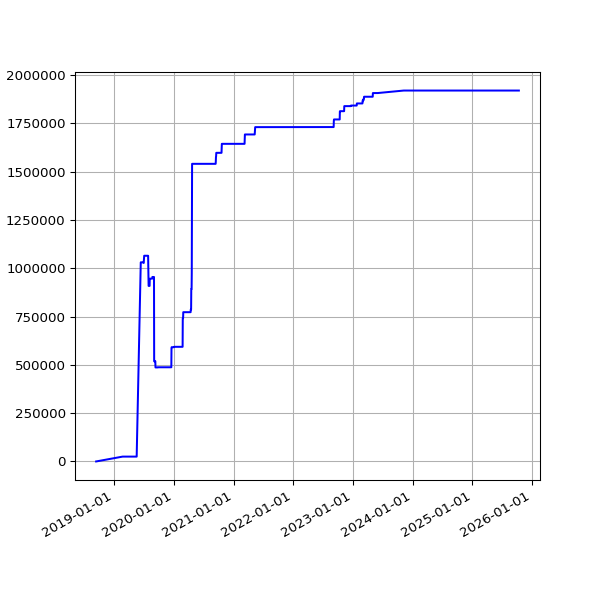

The data file committed next to this chart (first rows):
date, value
2018-09-13 05:45:39 +0100, 0
2019-02-19 07:05:30 +0000, 25089
2019-02-22 06:55:53 +0000, 25089
2019-02-25 06:38:05 +0000, 25089
2019-03-01 06:43:32 +0000, 25089
2019-03-04 07:01:27 +0000, 25089
2019-03-07 07:15:07 +0000, 25089
2019-03-10 06:41:23 +0000, 25089
2019-03-13 06:35:04 +0000, 25089
2019-03-16 06:34:51 +0000, 25089
2019-03-19 06:42:23 +0000, 25089
2019-03-22 06:58:13 +0000, 25089
2019-03-25 06:50:58 +0000, 25089
2019-03-28 07:47:59 +0000, 25089
2019-04-01 07:40:45 +0100, 25089
2019-04-04 06:42:25 +0100, 25089
2019-04-07 06:51:48 +0100, 25089
2019-04-10 06:56:15 +0100, 25089
2019-04-16 11:24:05 +0100, 25089
2019-04-19 07:16:50 +0100, 25089
2019-04-22 07:00:26 +0100, 25089
2019-05-01 07:20:31 +0100, 25089
2019-05-04 07:15:27 +0100, 25089
2019-05-07 07:29:37 +0100, 25089
2019-05-10 07:10:29 +0100, 25089
2019-05-13 07:01:24 +0100, 25089
2019-05-16 07:14:22 +0100, 25089
2019-05-19 06:46:07 +0100, 25089
2019-06-13 07:03:22 +0100, 1030821
2019-06-16 06:39:01 +0100, 1030821
2019-06-19 06:09:05 +0100, 1030821
2019-06-22 06:26:55 +0100, 1030821
2019-06-25 06:11:17 +0100, 1030821
2019-07-01 06:48:57 +0100, 1027500
2019-07-04 07:07:36 +0100, 1064873
2019-07-07 06:57:19 +0100, 1064873
2019-07-10 06:59:56 +0100, 1064873
2019-07-13 07:03:15 +0100, 1064873
2019-07-16 06:54:44 +0100, 1064873
2019-07-19 07:03:46 +0100, 1064873
2019-07-22 07:26:34 +0100, 1064803
2019-07-25 07:25:18 +0100, 1064803
2019-07-28 08:06:14 +0100, 1064803
2019-07-31 06:33:09 +0100, 908735
2019-08-01 07:04:31 +0100, 908735
2019-08-02 06:25:51 +0100, 908735
2019-08-03 06:23:45 +0100, 908735
2019-08-04 07:18:53 +0100, 908735
2019-08-05 06:13:25 +0100, 908735
2019-08-06 06:32:26 +0100, 908735
2019-08-07 06:38:59 +0100, 945738
2019-08-08 07:16:43 +0100, 945738
2019-08-09 06:20:39 +0100, 946427
2019-08-10 06:22:40 +0100, 946427
2019-08-11 07:18:29 +0100, 946427
2019-08-12 06:37:47 +0100, 946427
2019-08-13 08:02:12 +0100, 946427
2019-08-14 07:07:20 +0100, 946427
2019-08-15 06:48:04 +0100, 946427
2019-08-16 07:13:46 +0100, 946427
... 1,757 more rows
